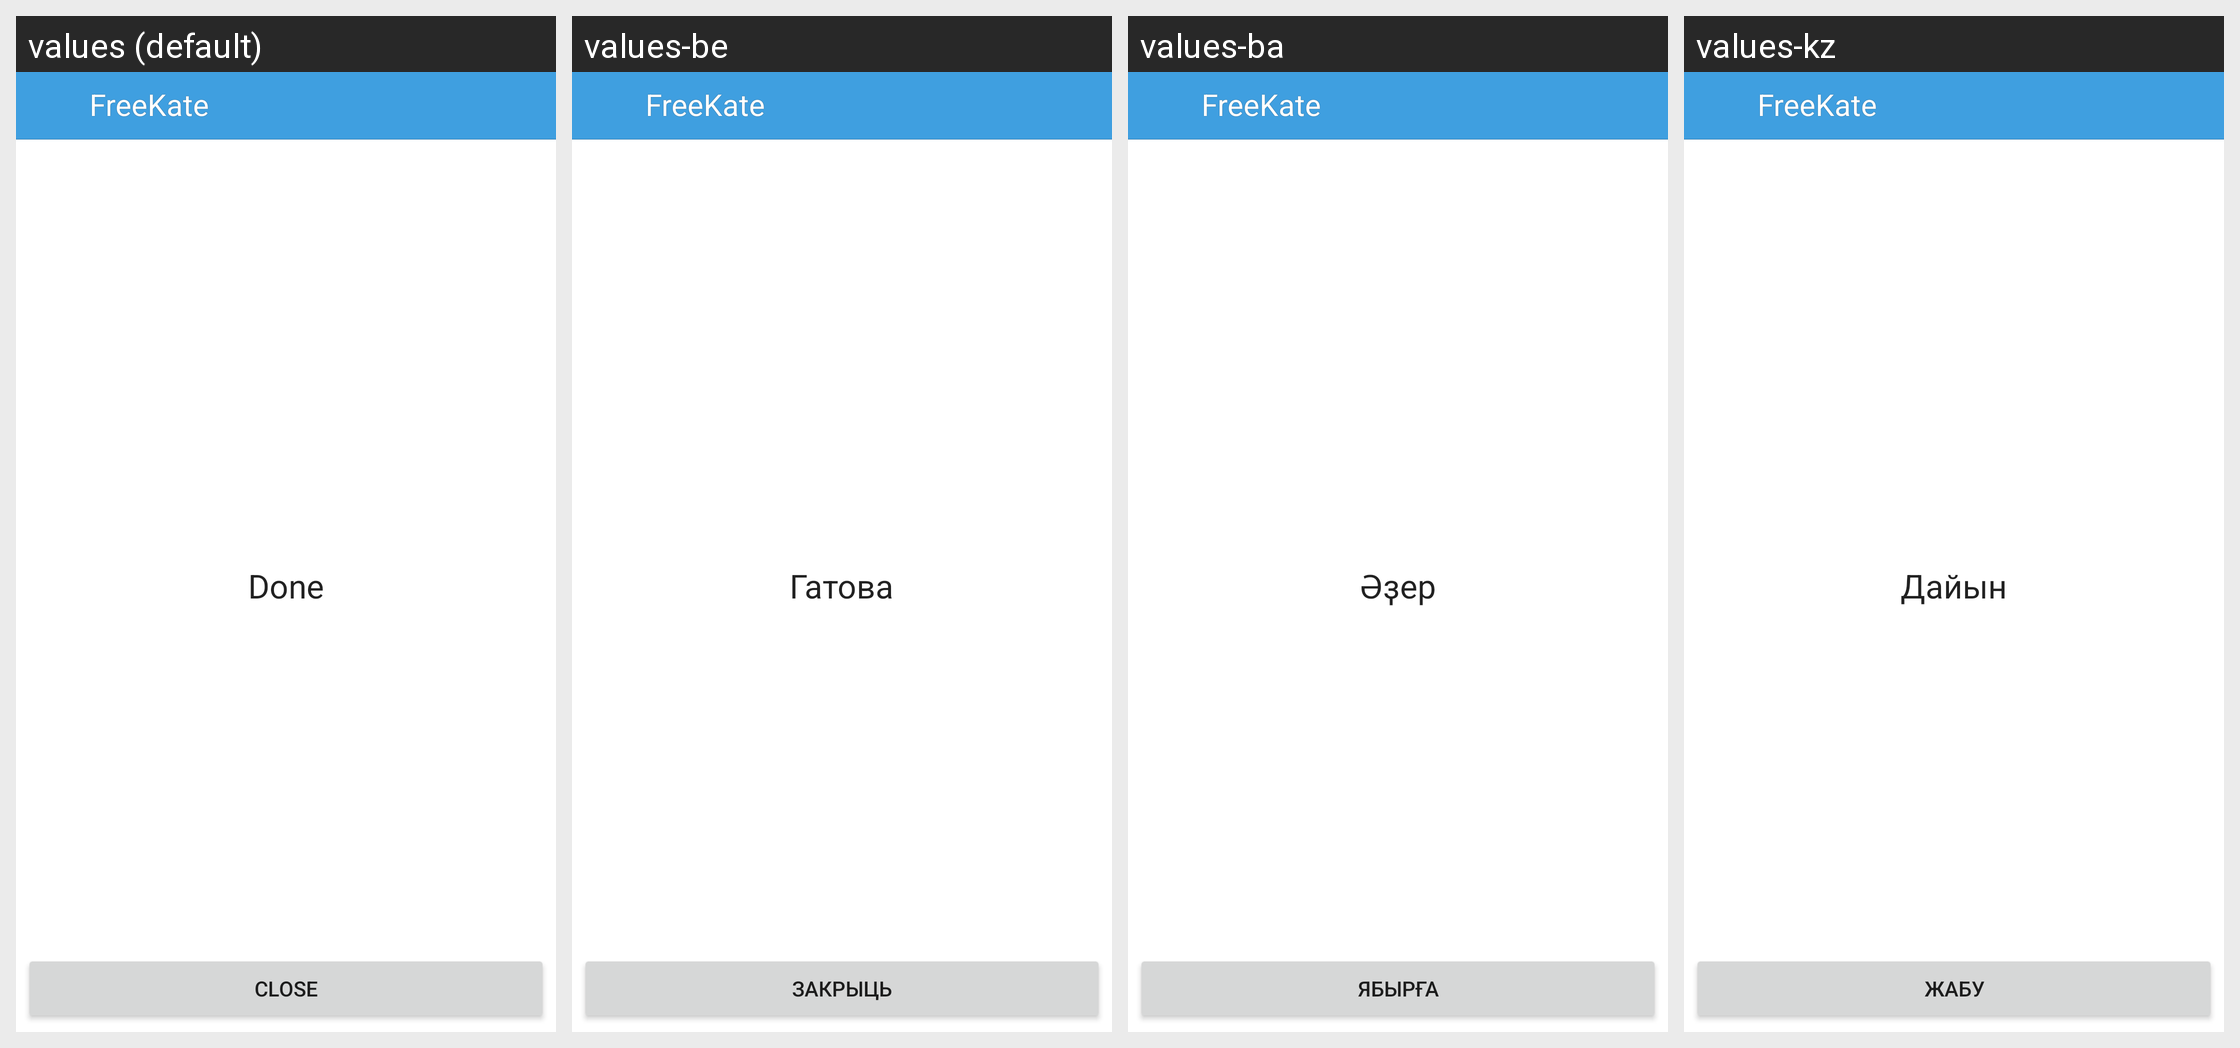

This grid shows one Android layout under several languages. Give, for every string resource on the screen, its name, the default text and each shown locale's text.
Android screen res/layout/message_save.xml rendered under 4 locales, left to right: values (default), values-be, values-ba, values-kz. Device: Nexus 5 (rendered at 1080×1920; each locale shown at half size, 540×960, under a caption strip naming it); theme KateLight.
Other locales in the repository, not shown: values-it, values-kk, values-pt, values-ru, values-tr, values-tt, values-uk.
Strings drawn on this screen, with the default value and each locale's value (text and hints the layout hard-codes, and strings that could not be matched under every locale, appear in the picture but are not listed):

close
  values: Close
  values-be: Закрыць
  values-ba: Ябырға
  values-kz: Жабу

done
  values: Done
  values-be: Гатова
  values-ba: Әҙер
  values-kz: Дайын

app_name
  values: FreeKate
  values-be: FreeKate  [not translated; the default value is used]
  values-ba: FreeKate  [not translated; the default value is used]
  values-kz: FreeKate  [not translated; the default value is used]
